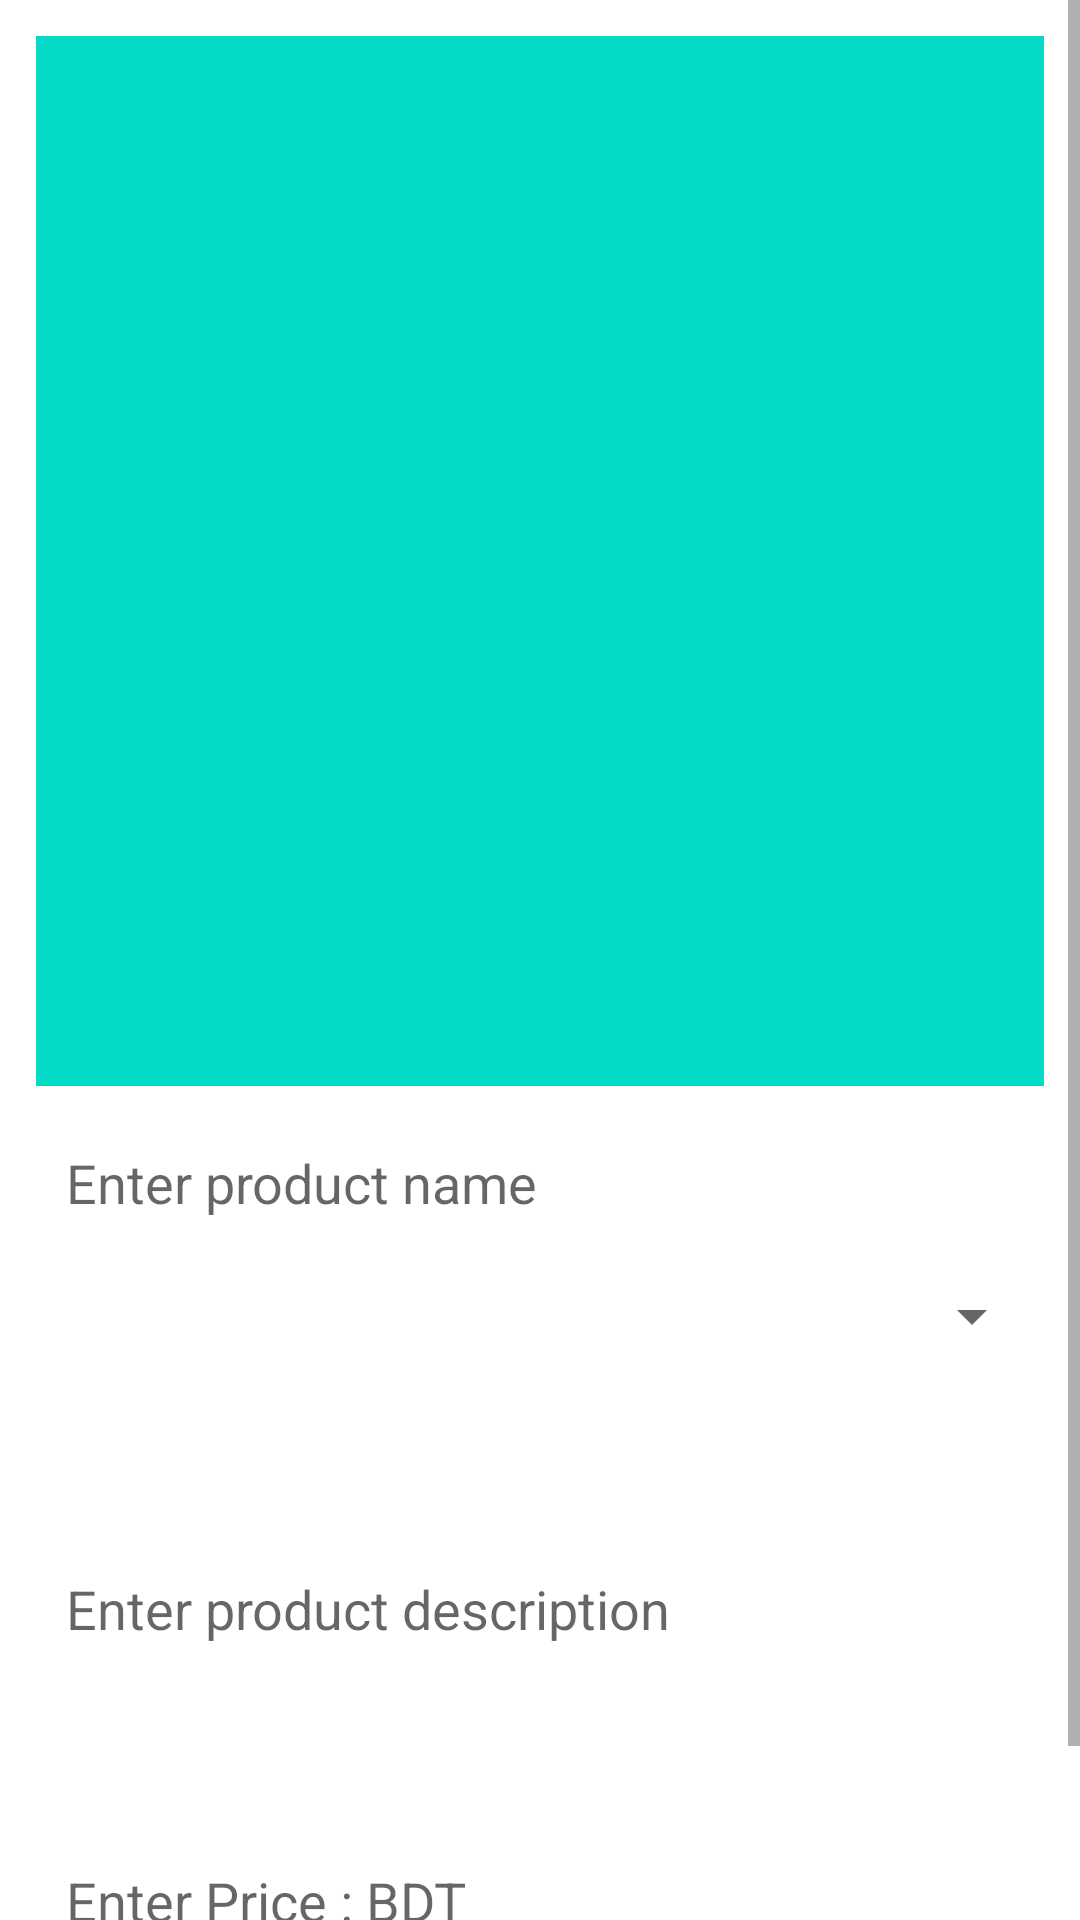

Produce the Android XML layout that renders to this screen, including the resource entries it uses.
<!-- AndroidManifest.xml: application theme Theme.CityBoard -->
<!-- res/layout/activity_create_post.xml -->
<?xml version="1.0" encoding="utf-8"?>
<ScrollView xmlns:android="http://schemas.android.com/apk/res/android"
    xmlns:app="http://schemas.android.com/apk/res-auto"
    xmlns:tools="http://schemas.android.com/tools"
    android:layout_width="match_parent"
    android:layout_height="match_parent"
    tools:context=".CreatePostActivity">

    <LinearLayout
        android:layout_width="match_parent"
        android:layout_height="wrap_content"
        android:layout_margin="2dp"
        android:orientation="vertical">


        
        <ImageView

            android:id="@+id/postImageImageID"

            android:background="@color/teal_200"
            android:layout_width="match_parent"
            android:layout_height="350dp"
            android:layout_margin="10dp"
            android:layout_gravity="center"
            android:padding="1dp"
            android:minHeight="200dp"/>


        

        <EditText

            android:id="@+id/postTitleTextID"
            android:background="@drawable/create_post_edit_text_style"
            android:layout_marginLeft="10dp"
            android:layout_marginRight="10dp"
            android:padding="10dp"
            android:singleLine="true"
            android:hint="Enter product name"
            android:layout_width="match_parent"
            android:layout_height="wrap_content" />

        
        <Spinner
            android:id="@+id/postCategorySpinnerID"
            android:layout_width="match_parent"
            android:layout_height="wrap_content"
            android:layout_marginLeft="10dp"
            android:layout_marginRight="10dp"
            android:minHeight="45dp"
            android:padding="10dp"
            />


        
        <EditText

            android:id="@+id/postDescriptionTextID"
            android:background="@drawable/create_post_edit_text_style"
            android:padding="10dp"
            android:inputType="textCapSentences|textMultiLine"
            android:hint="Enter product description"
            android:layout_marginLeft="10dp"
            android:layout_marginRight="10dp"
            android:minHeight="150dp"
            android:layout_gravity="start"
            android:layout_width="match_parent"
            android:layout_height="wrap_content" />



        
        <EditText

            android:id="@+id/postProductPriceTextID"
            android:layout_width="match_parent"
            android:layout_height="wrap_content"
            android:layout_gravity="start"
            android:layout_marginLeft="10dp"
            android:layout_marginRight="10dp"
            android:background="@drawable/create_post_edit_text_style"
            android:hint="Enter Price : BDT"
            android:inputType="number"
            android:minHeight="10dp"
            android:padding="10dp" />



        
        <Button
            android:id="@+id/postPublishButtonID"
            android:text="PUBLISH POST"
            android:textSize="17sp"
            android:layout_marginLeft="10dp"
            android:layout_marginRight="10dp"
            android:layout_gravity="center"
            android:layout_width="match_parent"
            android:layout_height="wrap_content"/>

    </LinearLayout>


</ScrollView>
<!-- resources referenced by this layout -->
<resources>
  <color name="teal_200">#FF03DAC5</color>
  <style name="Theme.CityBoard" parent="Theme.MaterialComponents.DayNight.DarkActionBar">
          
          <item name="colorPrimary">@color/primaryColor_teal</item>
          <item name="colorPrimaryVariant">@color/primaryColor_blue</item>
          <item name="colorOnPrimary">@color/white</item>
          
          <item name="colorSecondary">@color/primaryColor_teal200</item>
          <item name="colorSecondaryVariant">@color/teal_700</item>
          <item name="colorOnSecondary">@color/black</item>
          
          <item name="android:statusBarColor" tools:targetApi="l">?attr/colorPrimaryVariant</item>
          
  
          
          <item name="bottomAppBarStyle">
              @style/Widget.App.BottomAppBar
          </item>
      </style>
  <color name="primaryColor_teal">#FF2EBCB8</color>
  <color name="primaryColor_blue">#FF2ED5F2</color>
  <color name="white">#FFFFFFFF</color>
  <color name="primaryColor_teal200">#FF03DAC5</color>
  <color name="teal_700">#FF018786</color>
  <color name="black">#FF000000</color>
  <style name="Widget.App.BottomAppBar" parent="Widget.MaterialComponents.BottomAppBar.Colored">
          <item name="materialThemeOverlay">
              @style/ThemeOverlay.App.BottomAppBar
          </item>
      </style>
  <style name="ThemeOverlay.App.BottomAppBar" parent="">
          <item name="colorPrimary">@color/white</item>
          <item name="colorOnPrimary">@color/primaryColor_teal</item>
      </style>
</resources>
